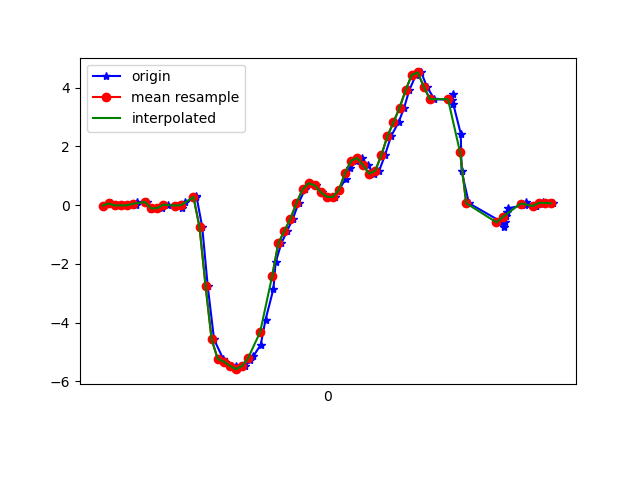

Values plotted in this chart, from the file beside it:
1617748012140, 443648837070359, -0.0164126, -0.12759301, -0.00845511
1617748012167, 443648856092279, 0.05811, 0.1497, -0.039
1617748012187, 443648875138999, -0.0103, -0.09216, -0.008455
1617748012208, 443648894160903, -0.005417, -0.01886, -0.03167
1617748012222, 443648913182839, -0.006639, -0.1264, 0.01598
1617748012250, 443648932217479, -0.002974, -0.1447, 9.7E-5
1617748012255, 443648951238263, 0.09476, 0.1155, -0.02067
1617748012287, 443648970283815, 0.1058, -0.2864, 0.04652
1617748012300, 443648989304615, -0.1325, -0.07506, -0.01579
1617748012318, 443649008325351, -0.08605, 0.2169, 0.02575
1617748012337, 443649027370919, -0.1019, -0.2876, 0.03186
1617748012356, 443649046369607, 0.01413, 0.1473, -0.04266
1617748012381, 443649065388967, -0.01275, 0.06422, -0.01212
1617748012402, 443649084433095, -0.1032, -0.1239, -0.03533
1617748012412, 443649103452423, 0.1094, -0.01764, -0.1001
1617748012447, 443649122496551, 0.2634, 0.0801, -0.1196
1617748012450, 443649141512679, 0.2976, -0.3316, -0.07321
1617748012469, 443649160531847, -0.747, -0.02375, 0.07951
1617748012487, 443649179575815, -2.749, -0.1875, 0.3239
1617748012508, 443649198594983, -4.573, -0.8264, 0.4986
1617748012538, 443649217638951, -5.234, -1.434, 0.694
1617748012544, 443649236667239, -5.327, -2.022, 0.8211
1617748012579, 443649255686823, -5.47, -2.677, 0.7698
1617748012584, 443649274731175, -5.586, -3.305, 0.611
1617748012611, 443649293750695, -5.48, -3.741, 0.4167
1617748012627, 443649312795047, -5.291, -4.01, 0.242
1617748012638, 443649331814695, -5.139, -4.134, 0.1076
1617748012662, 443649350828519, -4.753, -4.162, -0.039
1617748012678, 443649369872679, -3.895, -4.099, -0.1318
1617748012704, 443649388892071, -2.851, -3.921, -0.2442
1617748012711, 443649407936231, -1.953, -3.679, -0.4434
1617748012730, 443649426955559, -1.3, -3.416, -0.5216
1617748012749, 443649446004135, -0.8814, -2.861, -0.4275
1617748012768, 443649465023655, -0.4648, -2.115, -0.3298
1617748012787, 443649484043175, 0.07644, -1.607, -0.3285
1617748012808, 443649503087463, 0.5358, -1.154, -0.32
1617748012826, 443649522106983, 0.7496, -0.6041, -0.2357
1617748012844, 443649541149095, 0.6726, -0.07262, -0.1306
1617748012863, 443649560168551, 0.4478, 0.3709, -0.04999
1617748012882, 443649579188007, 0.2854, 0.7264, 0.02331
1617748012908, 443649598232231, 0.2805, 1.057, 0.09295
1617748012920, 443649617251623, 0.5199, 1.381, 0.1235
1617748012943, 443649636295847, 0.906, 1.606, 0.09173
1617748012958, 443649655317543, 1.264, 1.748, 0.03308
1617748012977, 443649674337063, 1.512, 1.908, 0.02698
1617748012996, 443649693381351, 1.605, 2.163, 0.02942
1617748013015, 443649712400807, 1.359, 2.362, -0.028
1617748013036, 443649731445095, 1.067, 2.389, -0.02922
1617748013053, 443649750465383, 1.175, 2.405, -0.007233
1617748013072, 443649769509671, 1.701, 2.554, -0.02312
1617748013092, 443649788529255, 2.348, 2.557, -0.1636
1617748013117, 443649807573607, 2.823, 2.356, -0.3285
1617748013135, 443649826592999, 3.313, 2.355, -0.4092
1617748013152, 443649845635047, 3.908, 2.63, -0.4788
1617748013174, 443649864654439, 4.433, 2.601, -0.6719
1617748013192, 443649883673959, 4.521, 2.359, -0.8185
1617748013210, 443649902718311, 4.039, 2.19, -0.9162
1617748013235, 443649921737575, 3.613, 2.069, -0.9565
1617748013292, 443649940781927, 3.582, 1.835, -0.9431
1617748013295, 443649959796967, 3.784, 1.613, -0.9431
1617748013297, 443649978841063, 3.459, 1.53, -0.9345
... 18 more rows
